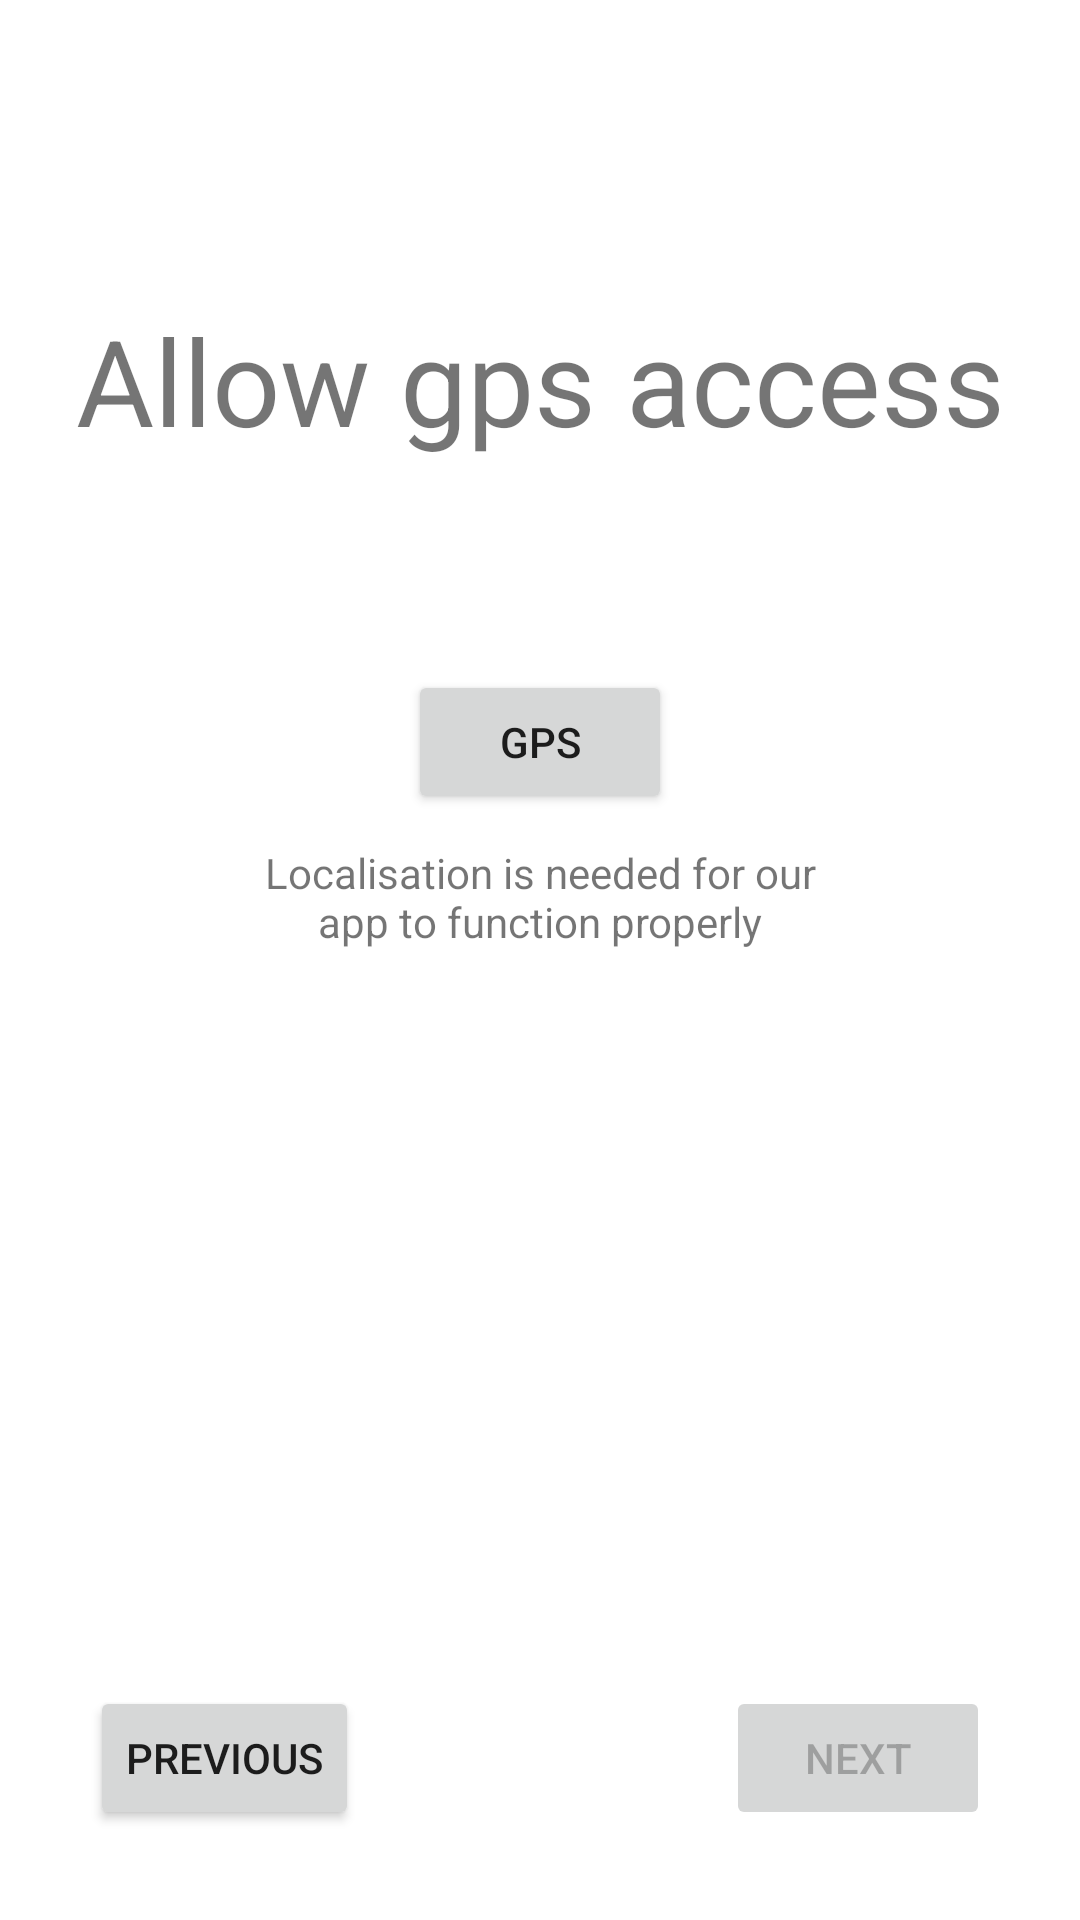

Layout XML and referenced resources for this Android screen:
<!-- AndroidManifest.xml: application theme Theme.DateApp -->
<!-- res/layout/fragment_enter_allow_gps.xml -->
<?xml version="1.0" encoding="utf-8"?>
<androidx.constraintlayout.widget.ConstraintLayout xmlns:android="http://schemas.android.com/apk/res/android"
    android:layout_width="match_parent"
    xmlns:tools="http://schemas.android.com/tools"
    xmlns:app="http://schemas.android.com/apk/res-auto"
    tools:context=".fragments.accountcreation.implementation.EnterAllowGpsFragment"
    android:layout_height="match_parent">


    <Button
        android:id="@+id/next"
        android:layout_width="wrap_content"
        android:layout_height="wrap_content"
        android:layout_marginEnd="30dp"
        android:layout_marginBottom="30dp"
        android:enabled="false"
        android:text="@string/next_fragment"
        app:layout_constraintBottom_toBottomOf="parent"
        app:layout_constraintEnd_toEndOf="parent" />

    <Button
        android:id="@+id/previous"
        android:layout_width="wrap_content"
        android:layout_height="wrap_content"
        android:layout_marginStart="30dp"
        android:layout_marginBottom="30dp"
        android:text="@string/previous_fragment"
        app:layout_constraintBottom_toBottomOf="parent"
        app:layout_constraintStart_toStartOf="parent" />

    <TextView
        android:id="@+id/textView3"
        android:layout_width="wrap_content"
        android:layout_height="wrap_content"
        android:layout_marginTop="100dp"
        android:text="@string/enter_enable_gps"
        android:textSize="40sp"
        app:layout_constraintEnd_toEndOf="parent"
        app:layout_constraintStart_toStartOf="parent"
        app:layout_constraintTop_toTopOf="parent" />

    <Button
        android:id="@+id/gps"
        android:layout_width="wrap_content"
        android:layout_height="wrap_content"
        android:layout_marginTop="70dp"
        android:text="@string/enter_enable_gps_button"
        app:layout_constraintEnd_toEndOf="parent"
        app:layout_constraintStart_toStartOf="parent"
        app:layout_constraintTop_toBottomOf="@+id/textView3" />

    <TextView
        android:id="@+id/textView4"
        android:layout_width="200dp"
        android:layout_height="wrap_content"
        android:layout_marginTop="10dp"
        android:ellipsize="end"
        android:maxLines="5"
        android:text="@string/gps_text"
        android:textAlignment="center"
        app:layout_constraintEnd_toEndOf="parent"
        app:layout_constraintStart_toStartOf="parent"
        app:layout_constraintTop_toBottomOf="@+id/gps" />

</androidx.constraintlayout.widget.ConstraintLayout>
<!-- resources referenced by this layout -->
<resources>
  <string name="enter_enable_gps">Allow gps access</string>
  <string name="enter_enable_gps_button">Gps</string>
  <string name="gps_text">Localisation is needed for our app to function properly</string>
  <string name="next_fragment">Next</string>
  <string name="previous_fragment">Previous</string>
  <style name="Theme.DateApp" parent="Theme.MaterialComponents.DayNight.NoActionBar">
          
          <item name="colorPrimary">@color/purple_500</item>
          <item name="colorPrimaryVariant">@color/purple_700</item>
          <item name="colorOnPrimary">@color/white</item>
          
          <item name="colorSecondary">@color/teal_200</item>
          <item name="colorSecondaryVariant">@color/teal_700</item>
          <item name="colorOnSecondary">@color/black</item>
          
          <item name="android:statusBarColor" tools:targetApi="l">?attr/colorPrimaryVariant</item>
          
          <item name="cornerFamily">rounded</item>
          <item name="cornerSize">50%</item>
      </style>
  <!-- not gathered from this repository: default colours our renderer supplied (Android Studio template values) -->
  <color name="purple_500">#FF6200EE</color>
  <color name="purple_700">#FF3700B3</color>
  <color name="teal_200">#FF03DAC5</color>
  <color name="teal_700">#FF018786</color>
  <color name="black">#FF000000</color>
  <color name="white">#FFFFFFFF</color>
</resources>
